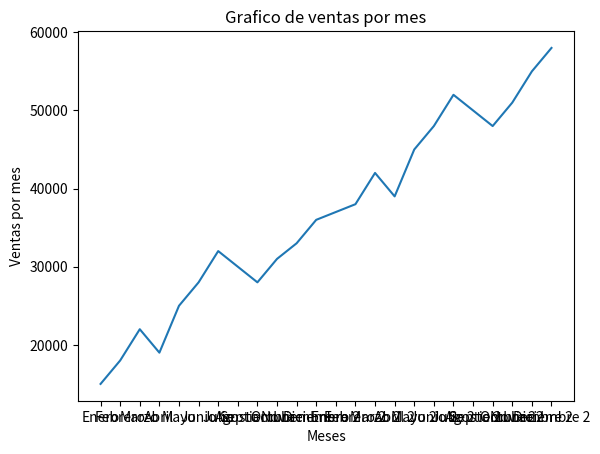

Here is the Python script that generated this plot:
# Importaciones necesarias para el funcionamiento del codigo
import pandas as pd
import matplotlib.pyplot as plt

# Array con el que se van a extraer los datos para el trabajo
ventas_mensuales = [
{"mes": "Enero", "total_ventas": 15000, "año": 2023},
{"mes": "Febrero", "total_ventas": 18000, "año": 2023},
{"mes": "Marzo", "total_ventas": 22000, "año": 2023},
{"mes": "Abril", "total_ventas": 19000, "año": 2023},
{"mes": "Mayo", "total_ventas": 25000, "año": 2023},
{"mes": "Junio", "total_ventas": 28000, "año": 2023},
{"mes": "Julio", "total_ventas": 32000, "año": 2023},
{"mes": "Agosto", "total_ventas": 30000, "año": 2023},
{"mes": "Septiembre", "total_ventas": 28000, "año": 2023},
{"mes": "Octubre", "total_ventas": 31000, "año": 2023},
{"mes": "Noviembre", "total_ventas": 33000, "año": 2023},
{"mes": "Diciembre", "total_ventas": 36000, "año": 2023},
{"mes": "Enero 2", "total_ventas": 37000, "año": 2024},
{"mes": "Febrero 2", "total_ventas": 38000, "año": 2024},
{"mes": "Marzo 2", "total_ventas": 42000, "año": 2024},
{"mes": "Abril 2", "total_ventas": 39000, "año": 2024},
{"mes": "Mayo 2", "total_ventas": 45000, "año": 2024},
{"mes": "Junio 2", "total_ventas": 48000, "año": 2024},
{"mes": "Julio 2", "total_ventas": 52000, "año": 2024},
{"mes": "Agosto 2", "total_ventas": 50000, "año": 2024},
{"mes": "Septiembre 2", "total_ventas": 48000, "año": 2024},
{"mes": "Octubre 2", "total_ventas": 51000, "año": 2024},
{"mes": "Noviembre 2", "total_ventas": 55000, "año": 2024},
{"mes": "Diciembre 2", "total_ventas": 58000, "año": 2024},
]

# DataFrame con todos los datos de ventas_mensuales
df0 = pd.DataFrame(ventas_mensuales)

# Division por trimestres, lo tuve que hacer asi porque no conocia otra manera
Trimestre1=[
{"mes": "Enero", "total_ventas": 15000, "año": 2023},
{"mes": "Febrero", "total_ventas": 18000, "año": 2023},
{"mes": "Marzo", "total_ventas": 22000, "año": 2023}]
df1 = pd.DataFrame(Trimestre1)

Trimestre2 = [
    {"mes": "Abril", "total_ventas": 19000, "año": 2023},
{"mes": "Mayo", "total_ventas": 25000, "año": 2023},
{"mes": "Junio", "total_ventas": 28000, "año": 2023},
]
df2 = pd.DataFrame(Trimestre2)

Trimestre3 = [
    {"mes": "Julio", "total_ventas": 32000, "año": 2023},
{"mes": "Agosto", "total_ventas": 30000, "año": 2023},
{"mes": "Septiembre", "total_ventas": 28000, "año": 2023}
]
df3 = pd.DataFrame(Trimestre3)

Trimestre4 = [
    {"mes": "Octubre", "total_ventas": 31000, "año": 2023},
{"mes": "Noviembre", "total_ventas": 33000, "año": 2023},
{"mes": "Diciembre", "total_ventas": 36000, "año": 2023}
]
df4 = pd.DataFrame(Trimestre4)

Trimestre5 = [
    {"mes": "Enero 2", "total_ventas": 37000, "año": 2024},
{"mes": "Febrero 2", "total_ventas": 38000, "año": 2024},
{"mes": "Marzo 2", "total_ventas": 42000, "año": 2024}
]
df5 = pd.DataFrame(Trimestre5)

Trimestre6= [
    {"mes": "Abril 2", "total_ventas": 39000, "año": 2024},
{"mes": "Mayo 2", "total_ventas": 45000, "año": 2024},
{"mes": "Junio 2", "total_ventas": 48000, "año": 2024}
]
df6 = pd.DataFrame(Trimestre6)

Trimestre7 = [
    {"mes": "Julio 2", "total_ventas": 52000, "año": 2024},
{"mes": "Agosto 2", "total_ventas": 50000, "año": 2024},
{"mes": "Septiembre 2", "total_ventas": 48000, "año": 2024}
]
df7 = pd.DataFrame(Trimestre7)

Trimestre8 = [
    {"mes": "Octubre 2", "total_ventas": 51000, "año": 2024},
{"mes": "Noviembre 2", "total_ventas": 55000, "año": 2024},
{"mes": "Diciembre 2", "total_ventas": 58000, "año": 2024},
]
df8 = pd.DataFrame(Trimestre8)

# Usando el primer DataFrame, se retornan todos los meses y total de ventas donde estos superen 20000
ventas_mayores_2000 = df0[df0['total_ventas'] > 20000]

# Se imprime el total de ventas que hubo en todos los trimestres
print("El total de las ventas del primer trimestre es de: ", df1['total_ventas'].sum())

print("El total de las ventas del segundo trimestre es de: ", df2['total_ventas'].sum())

print("El total de las ventas del tercer trimestre es de: ", df3['total_ventas'].sum())

print("El total de las ventas del cuarto trimestre es de: ", df4['total_ventas'].sum())

print("El total de las ventas del quinto trimestre es de: ", df5['total_ventas'].sum())

print("El total de las ventas del sexto trimestre es de: ", df6['total_ventas'].sum())

print("El total de las ventas del septimo trimestre es de: ", df7['total_ventas'].sum())

print("El total de las ventas del octavo trimestre es de: ", df8['total_ventas'].sum())


# Se imprime por consola que meses superaron las 20000 ventas
print ("Los meses donde hubo ventas mayores a 20000 fueron: ")
# Lo hice con 2 prints asi quedaba mas legible en la consola
print(ventas_mayores_2000)


# Se imprime por consola el mes con mas ventas y cuales fueron
print('El mes con mayor ventas es diciembre2 con un total de: ', df0["total_ventas"].max())

#Se imprime por consola el promedio de ventas mensuales
print('El promedio de ventas mensuales es de: ',df0['total_ventas'].mean())

#Se realiza el dataframe unicamente con los meses y su total de ventas
df0.drop('año', axis=1, inplace=True)

# Con los meses y ventas, se le asignan valores X e Y para poder realizar los graficos
x = df0['mes']
y = df0['total_ventas']

# Se le pasan los valores a la libreria para poder realizar el grafico
plt.plot(x, y)
# Titulo para el grafico
plt.title('Grafico de ventas por mes')

# Nombre para el valor X
plt.xlabel('Meses')
# Nombre para el valor Y
plt.ylabel('Ventas por mes')

# Demostracion del grafico
plt.show()